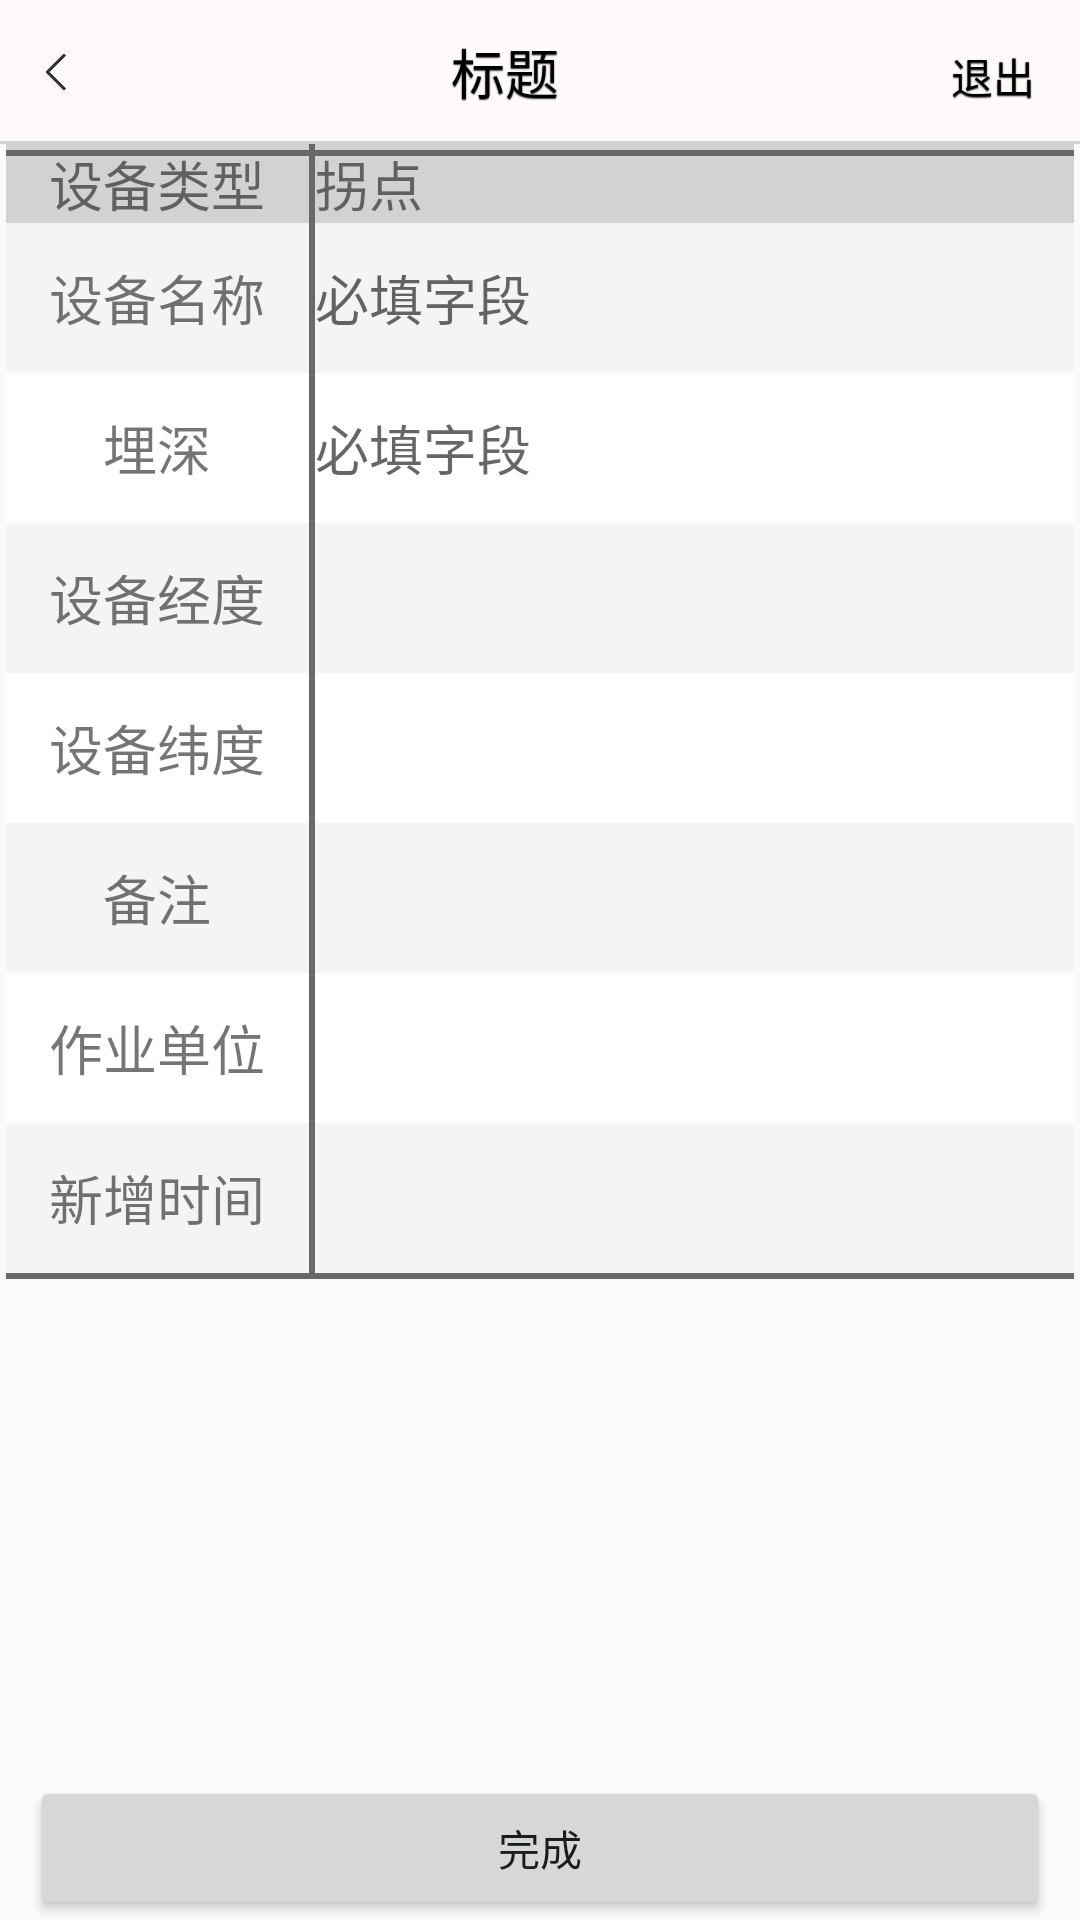

Write the Android layout XML for this screen, with the resource values it uses.
<!-- AndroidManifest.xml: application theme AppTheme -->
<!-- res/layout/guaidiannewsactivity_layout.xml -->
<?xml version="1.0" encoding="utf-8"?>
<RelativeLayout xmlns:android="http://schemas.android.com/apk/res/android"
    android:orientation="vertical" android:layout_width="match_parent"
    android:layout_height="match_parent">

<include
    android:id="@+id/il"
    layout="@layout/title_items"/>
<ScrollView
android:layout_below="@id/il"
android:layout_width="match_parent"
android:layout_height="match_parent">
<RelativeLayout
    android:layout_width="match_parent"
    android:layout_height="match_parent">
    <LinearLayout
        android:layout_marginLeft="2dp"
        android:layout_marginRight="2dp"
        android:id="@+id/ll"
        android:layout_width="match_parent"
        android:layout_height="wrap_content"
        android:orientation="vertical">
        <LinearLayout
            android:background="@color/one"
            android:layout_width="match_parent"
            android:layout_height="wrap_content"
            android:orientation="horizontal">
            <TextView
                android:layout_width="0dp"
                android:layout_height="wrap_content"
                android:layout_weight="1"
                android:text="设备类型"
                android:gravity="center"
                android:layout_gravity="center"
                android:textSize="18sp" />
            <View
                android:layout_width="2dp"
                android:layout_height="match_parent"
                android:background="@color/shuxian" />
            <TextView
                android:layout_gravity="center_vertical"
                android:layout_width="0dp"
                android:layout_height="wrap_content"
                android:layout_weight="2.5"
                android:text="拐点"
                android:textSize="18sp" />
        </LinearLayout>
        <LinearLayout
            android:background="@color/two"
            android:layout_width="match_parent"
            android:layout_height="50dp"
            android:orientation="horizontal">
            <TextView
                android:layout_width="0dp"
                android:layout_height="wrap_content"
                android:layout_weight="1"
                android:text="设备名称"
                android:gravity="center"
                android:layout_gravity="center"
                android:textSize="18sp" />
            <View
                android:layout_width="2dp"
                android:layout_height="match_parent"
                android:background="@color/shuxian" />
            <EditText
                android:id="@+id/et_name"
                android:layout_gravity="center_vertical"
                android:layout_width="0dp"
                android:layout_height="wrap_content"
                android:layout_weight="2.5"
                android:background="@null"
                android:hint="必填字段"
                android:textSize="18sp" />
        </LinearLayout>
        <LinearLayout
            android:layout_height="50dp"
            android:background="@color/there"
            android:layout_width="match_parent"
            android:orientation="horizontal">
            <TextView
                android:layout_width="0dp"
                android:layout_height="wrap_content"
                android:layout_weight="1"
                android:text="埋深"
                android:gravity="center"
                android:layout_gravity="center"
                android:textSize="18sp" />
            <View
                android:layout_width="2dp"
                android:layout_height="match_parent"
                android:background="@color/shuxian" />
            <EditText
                android:id="@+id/et_maishen"
                android:layout_gravity="center_vertical"
                android:layout_width="0dp"
                android:layout_height="wrap_content"
                android:layout_weight="2.5"
                android:textSize="18sp"
                android:hint="必填字段"
                android:background="@null"/>
        </LinearLayout>


        <LinearLayout
            android:background="@color/two"
            android:layout_width="match_parent"
            android:layout_height="50dp"
            android:orientation="horizontal">
            <TextView
                android:layout_width="0dp"
                android:layout_height="wrap_content"
                android:layout_weight="1"
                android:text="设备经度"
                android:gravity="center"
                android:layout_gravity="center"
                android:textSize="18sp" />
            <View
                android:layout_width="2dp"
                android:layout_height="match_parent"
                android:background="@color/shuxian" />
            <TextView
                android:id="@+id/tv_jingdu"
                android:layout_gravity="center_vertical"
                android:layout_width="0dp"
                android:layout_height="wrap_content"
                android:layout_weight="2.5"
                android:textSize="18sp" />
        </LinearLayout>
        <LinearLayout
            android:background="@color/there"
            android:layout_width="match_parent"
            android:layout_height="50dp"
            android:orientation="horizontal">
            <TextView
                android:layout_width="0dp"
                android:layout_height="wrap_content"
                android:layout_weight="1"
                android:text="设备纬度"
                android:gravity="center"
                android:layout_gravity="center"
                android:textSize="18sp" />
            <View
                android:layout_width="2dp"
                android:layout_height="match_parent"
                android:background="@color/shuxian" />
            <TextView
                android:id="@+id/tv_weidu"
                android:layout_gravity="center_vertical"
                android:layout_width="0dp"
                android:layout_height="wrap_content"
                android:layout_weight="2.5"
                android:textSize="18sp" />
        </LinearLayout>

        <LinearLayout
            android:background="@color/two"
            android:layout_width="match_parent"
            android:layout_height="50dp"
            android:orientation="horizontal">
            <TextView
                android:layout_width="0dp"
                android:layout_height="wrap_content"
                android:layout_weight="1"
                android:text="备注"
                android:gravity="center"
                android:layout_gravity="center"
                android:textSize="18sp" />
            <View
                android:layout_width="2dp"
                android:layout_height="match_parent"
                android:background="@color/shuxian" />
            <EditText
                android:id="@+id/et_beizhu"
                android:layout_gravity="center_vertical"
                android:layout_width="0dp"
                android:layout_height="wrap_content"
                android:layout_weight="2.5"
                android:background="@null"
                android:textSize="18sp" />
        </LinearLayout>
        <LinearLayout
            android:background="@color/there"
            android:layout_width="match_parent"
            android:layout_height="50dp"
            android:orientation="horizontal">
            <TextView
                android:layout_width="0dp"
                android:layout_height="wrap_content"
                android:layout_weight="1"
                android:text="作业单位"
                android:gravity="center"
                android:layout_gravity="center"
                android:textSize="18sp" />
            <View
                android:layout_width="2dp"
                android:layout_height="match_parent"
                android:background="@color/shuxian" />
            <TextView
                android:id="@+id/tv_zuoyedanwei"
                android:layout_gravity="center_vertical"
                android:layout_width="0dp"
                android:layout_height="wrap_content"
                android:layout_weight="2.5"
                android:textSize="18sp" />
        </LinearLayout>
        <LinearLayout
            android:background="@color/two"
            android:layout_width="match_parent"
            android:layout_height="50dp"
            android:orientation="horizontal">
            <TextView
                android:layout_width="0dp"
                android:layout_height="wrap_content"
                android:layout_weight="1"
                android:text="新增时间"
                android:gravity="center"
                android:layout_gravity="center"
                android:textSize="18sp" />
            <View
                android:layout_width="2dp"
                android:layout_height="match_parent"
                android:background="@color/shuxian" />
            <TextView
                android:id="@+id/tv_xinzengshijian"
                android:layout_gravity="center_vertical"
                android:layout_width="0dp"
                android:layout_height="wrap_content"
                android:layout_weight="2.5"
                android:textSize="18sp" />
        </LinearLayout>
    </LinearLayout>
    <View
        android:layout_marginTop="2dp"
        android:id="@+id/view"
        android:layout_alignLeft="@id/ll"
        android:layout_alignRight="@id/ll"
        android:layout_width="match_parent"
        android:layout_height="2dp"
        android:background="@color/shuxian" />
    <View
        android:layout_width="2dp"
        android:layout_height="wrap_content"
        android:background="@color/shuxian"
        android:layout_toLeftOf="@id/ll"
        android:layout_alignTop="@id/ll"
        android:layout_alignBottom="@id/ll"/>
    <View
        android:id="@+id/view_di"
        android:layout_width="match_parent"
        android:layout_height="2dp"
        android:background="@color/shuxian"
        android:layout_below="@id/ll"
        android:layout_alignLeft="@id/ll"
        android:layout_alignRight="@id/ll"
        />
    <View
        android:layout_width="2dp"
        android:layout_height="wrap_content"
        android:background="@color/shuxian"
        android:layout_toRightOf="@id/ll"
        android:layout_alignTop="@id/ll"
        android:layout_alignBottom="@id/ll"/>


</RelativeLayout>
</ScrollView>
    <Button
        android:id="@+id/btn_finish"
        android:layout_marginRight="10dp"
        android:layout_marginLeft="10dp"
        android:layout_width="match_parent"
        android:layout_height="wrap_content"
        android:layout_alignParentBottom="true"
        android:text="完成"
        />
    </RelativeLayout>
<!-- res/layout/title_items.xml (included above) -->
<?xml version="1.0" encoding="utf-8"?>
<RelativeLayout xmlns:android="http://schemas.android.com/apk/res/android"
    android:id="@+id/title_item"
    android:layout_width="match_parent"
    android:layout_height="48dp"
    android:background="@color/toubu" >


    <ImageView
        android:id="@+id/title_back1"
        android:layout_width="wrap_content"
        android:layout_height="match_parent"
        android:layout_centerVertical="true"
        android:gravity="center"
        android:onClick="Click"
        android:padding="15dp"
        android:src="@drawable/leftjt" />

    <LinearLayout
        android:id="@+id/top_center_text"
        android:layout_width="wrap_content"
        android:padding="10dp"
        android:layout_height="match_parent"
        android:layout_centerInParent="true"
        android:gravity="center"
        android:orientation="horizontal" >

        <TextView
            android:id="@+id/title_title"
            style="@style/setting_title"
            android:layout_width="wrap_content"
            android:layout_height="wrap_content"
            android:maxLength="12"
            android:text="@string/top_center"
            android:textSize="18sp" />

        <ImageView
            android:id="@+id/top_image"
            android:layout_width="wrap_content"
            android:layout_height="match_parent"
            android:layout_marginLeft="5dp"
            android:src="@drawable/menuicon"
            android:visibility="invisible" />
    </LinearLayout>

    <TextView
        android:id="@+id/quit"
        style="@style/setting_title"
        android:layout_width="wrap_content"
        android:layout_height="match_parent"
        android:layout_alignParentRight="true"
        android:layout_centerVertical="true"
        android:padding="15dp"
        android:text="@string/quit"
        android:textSize="14sp" />

    <View
     android:layout_alignParentBottom="true"
        android:layout_width="match_parent"
        android:layout_height="1dp"
        android:background="@color/one" />

</RelativeLayout>
<!-- resources referenced by this layout -->
<resources>
  <color name="one">#D2D2D2</color>
  <color name="shuxian"> #696969</color>
  <color name="there">#FFFFFF</color>
  <color name="toubu">#FFFAFA</color>
  <color name="two">#F4F4F4</color>
  <!-- drawable leftjt: png bitmap (drawable-xxhdpi, 1233 bytes) -->
  <!-- drawable menuicon: png bitmap (drawable, 1052 bytes) -->
  <string name="quit">退出</string>
  <string name="top_center">标题</string>
  <style name="setting_title">
          <item name="android:textSize">22sp</item>
          <item name="android:textColor">@color/black1</item>
          <item name="android:singleLine">true</item>
          <item name="android:ellipsize">end</item>
          <item name="android:shadowColor">@color/black</item>
          <item name="android:shadowDx">0.0</item>
          <item name="android:shadowDy">0.5</item>
          <item name="android:shadowRadius">0.5</item>
      </style>
  <style name="AppTheme" parent="Theme.AppCompat.Light.DarkActionBar">
          
          <item name="colorPrimary">@color/colorPrimary</item>
          <item name="colorPrimaryDark">@color/colorPrimaryDark</item>
          <item name="colorAccent">@color/colorAccent</item>
      </style>
  <color name="black1">#000000</color>
  <color name="black">#333333</color>
  <color name="colorPrimary">#3F51B5</color>
  <color name="colorPrimaryDark">#303F9F</color>
  <color name="colorAccent">#FF4081</color>
</resources>
